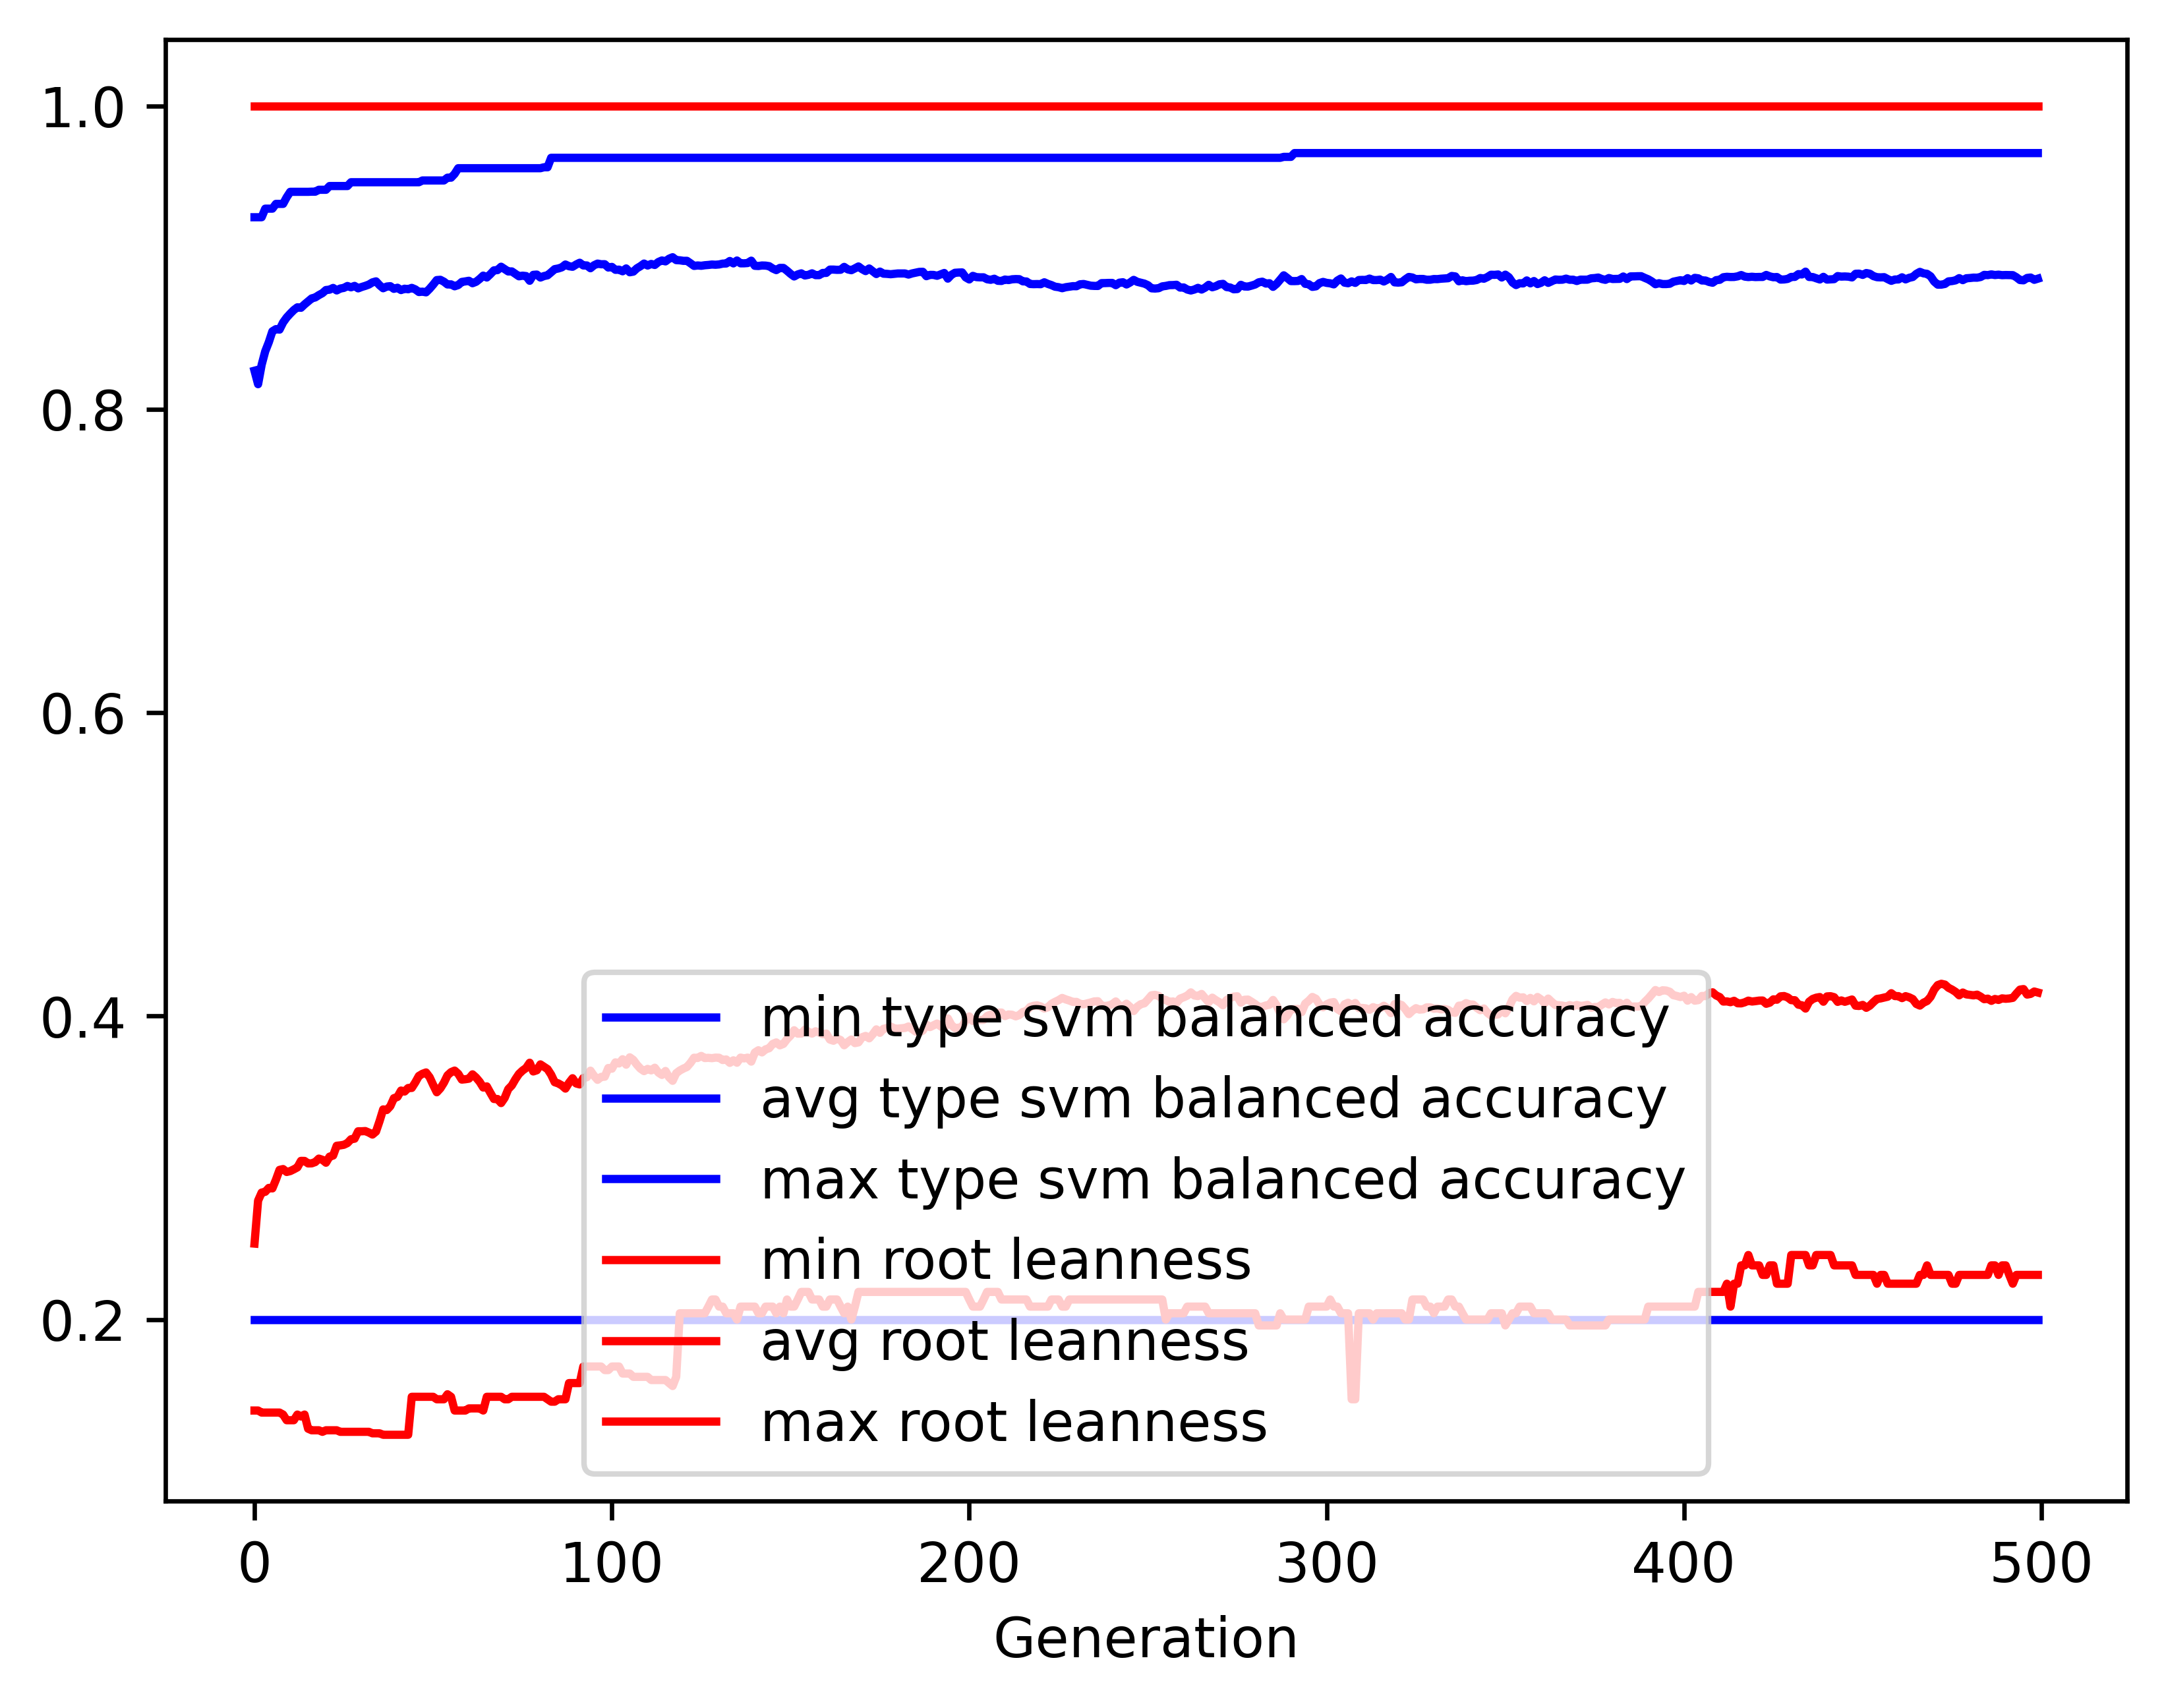

Values plotted in this chart, from the file beside it:
gen, evals, gen_feats, explored, type svm balanced accuracy_min, type svm balanced accuracy_avg, type svm balanced accuracy_max, type svm balanced accuracy_std, root leanness_min, root leanness_avg, root leanness_max, root leanness_std
0, 500, 458, 458, 0.2, 0.8254, 0.9266, 0.1391, 0.14, 0.2501, 1.0, 0.159
1, 522, 690, 697, 0.2, 0.8165, 0.9266, 0.1303, 0.14, 0.2784, 1.0, 0.1333
2, 548, 705, 905, 0.2, 0.8293, 0.9266, 0.1192, 0.1387, 0.2837, 1.0, 0.1363
3, 540, 765, 1125, 0.2, 0.8382, 0.9322, 0.112, 0.1387, 0.2842, 1.0, 0.1359
4, 534, 769, 1338, 0.2, 0.8442, 0.9322, 0.1059, 0.1387, 0.2868, 1.0, 0.135
5, 539, 814, 1549, 0.2, 0.8514, 0.9322, 0.1, 0.1387, 0.2864, 1.0, 0.1348
6, 542, 807, 1739, 0.2, 0.8528, 0.9354, 0.09996, 0.1387, 0.2922, 1.0, 0.135
7, 567, 779, 1898, 0.2, 0.8525, 0.9354, 0.1004, 0.1387, 0.2986, 1.0, 0.1369
8, 551, 845, 2076, 0.2, 0.8572, 0.9354, 0.09719, 0.1374, 0.2992, 1.0, 0.1368
9, 537, 835, 2234, 0.2, 0.8605, 0.9397, 0.09644, 0.1336, 0.2973, 1.0, 0.138
10, 545, 827, 2390, 0.2, 0.863, 0.9433, 0.09559, 0.1336, 0.2978, 1.0, 0.1383
11, 549, 838, 2526, 0.2, 0.8654, 0.9433, 0.09435, 0.1336, 0.299, 1.0, 0.1373
12, 542, 820, 2660, 0.2, 0.8672, 0.9433, 0.09418, 0.1374, 0.3003, 1.0, 0.1368
13, 545, 856, 2794, 0.2, 0.8669, 0.9433, 0.09572, 0.1361, 0.3046, 1.0, 0.139
14, 546, 830, 2912, 0.2, 0.8691, 0.9433, 0.09492, 0.1374, 0.3045, 1.0, 0.1396
15, 555, 871, 3033, 0.2, 0.8711, 0.9433, 0.09475, 0.128, 0.3029, 1.0, 0.1405
16, 550, 876, 3154, 0.2, 0.8731, 0.9434, 0.09416, 0.127, 0.3029, 1.0, 0.1403
17, 572, 861, 3248, 0.2, 0.8737, 0.9434, 0.09352, 0.127, 0.3038, 1.0, 0.1394
18, 555, 854, 3347, 0.2, 0.8752, 0.9447, 0.09204, 0.127, 0.3061, 1.0, 0.1379
19, 559, 871, 3458, 0.2, 0.8765, 0.9447, 0.09138, 0.126, 0.3053, 1.0, 0.139
20, 540, 859, 3562, 0.2, 0.8786, 0.9447, 0.09129, 0.127, 0.3034, 1.0, 0.1386
21, 563, 874, 3655, 0.2, 0.8788, 0.9471, 0.09055, 0.127, 0.3074, 1.0, 0.1362
22, 549, 880, 3751, 0.2, 0.88, 0.9471, 0.09041, 0.127, 0.3081, 1.0, 0.1355
23, 553, 889, 3844, 0.2, 0.8783, 0.9471, 0.09248, 0.127, 0.3145, 1.0, 0.1356
24, 560, 843, 3937, 0.2, 0.8796, 0.9471, 0.09202, 0.126, 0.3148, 1.0, 0.1356
25, 568, 864, 4020, 0.2, 0.88, 0.9471, 0.0926, 0.126, 0.3152, 1.0, 0.137
26, 553, 833, 4088, 0.2, 0.8812, 0.9471, 0.0912, 0.126, 0.3163, 1.0, 0.1348
27, 554, 878, 4158, 0.2, 0.8804, 0.9496, 0.09334, 0.126, 0.3188, 1.0, 0.1374
28, 546, 844, 4229, 0.2, 0.8813, 0.9496, 0.09271, 0.126, 0.3192, 1.0, 0.137
29, 552, 854, 4302, 0.2, 0.8797, 0.9496, 0.09441, 0.126, 0.3241, 1.0, 0.1376
30, 548, 845, 4368, 0.2, 0.8806, 0.9496, 0.09311, 0.126, 0.3241, 1.0, 0.138
31, 544, 853, 4427, 0.2, 0.8813, 0.9496, 0.0932, 0.126, 0.3242, 1.0, 0.1382
32, 549, 858, 4477, 0.2, 0.8822, 0.9496, 0.09328, 0.126, 0.3232, 1.0, 0.1396
33, 542, 836, 4526, 0.2, 0.8836, 0.9496, 0.0934, 0.125, 0.3219, 1.0, 0.1401
34, 553, 848, 4586, 0.2, 0.8843, 0.9496, 0.0931, 0.125, 0.3239, 1.0, 0.1384
35, 546, 843, 4645, 0.2, 0.8817, 0.9496, 0.09728, 0.125, 0.3308, 1.0, 0.1397
36, 548, 796, 4689, 0.2, 0.8797, 0.9496, 0.09783, 0.124, 0.3385, 1.0, 0.1394
37, 537, 849, 4741, 0.2, 0.8809, 0.9496, 0.09813, 0.124, 0.3381, 1.0, 0.1389
38, 551, 845, 4784, 0.2, 0.8811, 0.9496, 0.09711, 0.124, 0.3406, 1.0, 0.1376
39, 546, 834, 4830, 0.2, 0.8794, 0.9496, 0.09894, 0.124, 0.3459, 1.0, 0.1373
40, 533, 835, 4874, 0.2, 0.8801, 0.9496, 0.0988, 0.124, 0.3467, 1.0, 0.1366
41, 540, 819, 4920, 0.2, 0.8786, 0.9496, 0.1003, 0.124, 0.3509, 1.0, 0.1369
42, 526, 805, 4965, 0.2, 0.8794, 0.9496, 0.0999, 0.124, 0.3503, 1.0, 0.1374
43, 538, 810, 5001, 0.2, 0.8791, 0.9496, 0.1002, 0.124, 0.3526, 1.0, 0.137
44, 543, 822, 5044, 0.2, 0.88, 0.9496, 0.09964, 0.1491, 0.3527, 1.0, 0.1365
45, 543, 816, 5074, 0.2, 0.879, 0.9496, 0.1006, 0.1491, 0.3563, 1.0, 0.1359
46, 531, 799, 5105, 0.2, 0.8773, 0.9496, 0.1024, 0.1491, 0.3606, 1.0, 0.1358
47, 532, 807, 5139, 0.2, 0.8775, 0.9508, 0.1025, 0.1491, 0.362, 1.0, 0.1355
48, 529, 824, 5164, 0.2, 0.8771, 0.9508, 0.1034, 0.1491, 0.3629, 1.0, 0.1375
49, 523, 799, 5185, 0.2, 0.8794, 0.9508, 0.1018, 0.1491, 0.3597, 1.0, 0.1371
50, 532, 822, 5209, 0.2, 0.8822, 0.9508, 0.1004, 0.1491, 0.3546, 1.0, 0.1378
51, 529, 855, 5245, 0.2, 0.8851, 0.9508, 0.09882, 0.1474, 0.3498, 1.0, 0.1377
52, 532, 828, 5270, 0.2, 0.8853, 0.9508, 0.09884, 0.1474, 0.3524, 1.0, 0.1355
53, 551, 807, 5290, 0.2, 0.8841, 0.9508, 0.1, 0.1474, 0.3561, 1.0, 0.1356
54, 549, 811, 5312, 0.2, 0.8822, 0.9526, 0.1014, 0.1508, 0.3609, 1.0, 0.1352
55, 538, 805, 5337, 0.2, 0.8823, 0.9526, 0.1013, 0.1491, 0.3631, 1.0, 0.1338
56, 543, 847, 5363, 0.2, 0.8811, 0.9551, 0.1032, 0.14, 0.3641, 1.0, 0.1361
57, 531, 839, 5388, 0.2, 0.8819, 0.9589, 0.1033, 0.14, 0.362, 1.0, 0.1376
58, 530, 836, 5416, 0.2, 0.8839, 0.9589, 0.1013, 0.14, 0.3581, 1.0, 0.1383
59, 533, 843, 5435, 0.2, 0.8843, 0.9589, 0.1012, 0.14, 0.3584, 1.0, 0.1383
... 440 more rows
